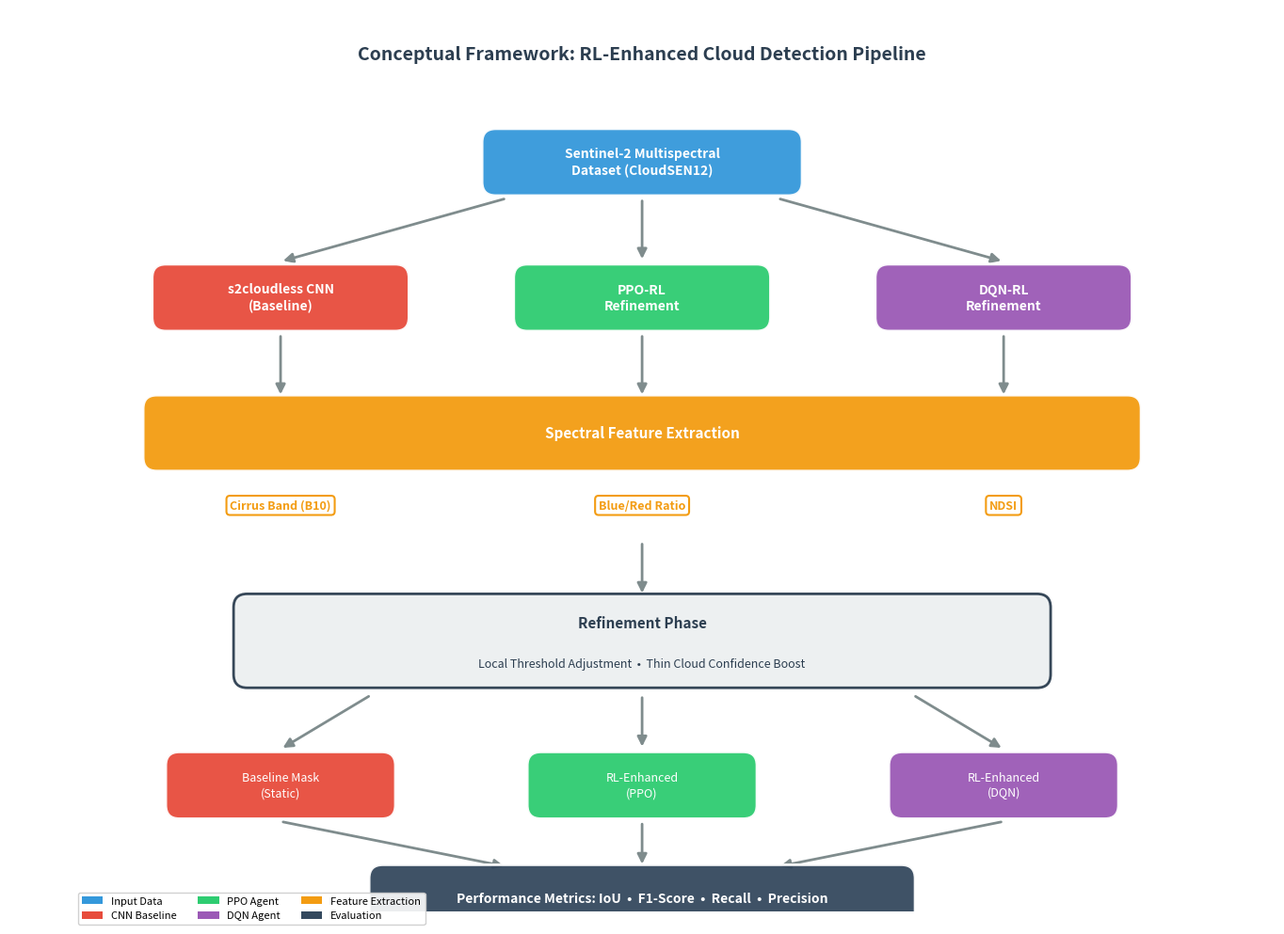
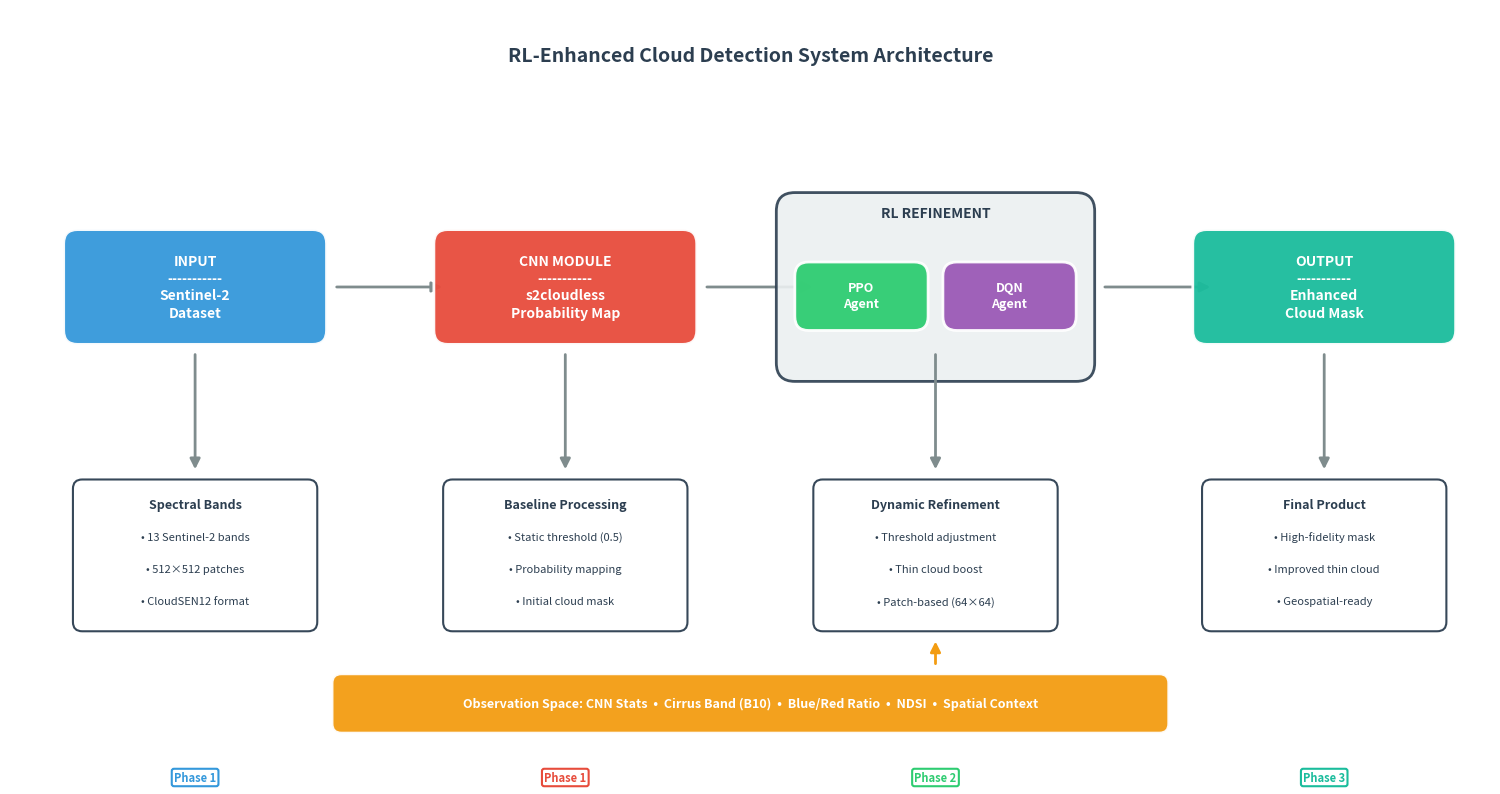

These charts were generated, in order, by the following Python code:
"""
Generate Chapter 3 Methodology Figures
- Figure 3.2.1: Conceptual Framework
- Figure 3.3.1: System Architecture Pipeline

Creates colorful, publication-quality diagrams.
"""

import matplotlib.pyplot as plt
import matplotlib.patches as mpatches
from matplotlib.patches import FancyBboxPatch, FancyArrowPatch, Rectangle
import numpy as np
import os

# Create output directory
output_dir = 'results/thesis_figures'
os.makedirs(output_dir, exist_ok=True)

# Color palette - modern, colorful scheme
COLORS = {
    'input': '#3498db',        # Blue - input/data
    'cnn': '#e74c3c',          # Red - CNN baseline
    'ppo': '#2ecc71',          # Green - PPO
    'dqn': '#9b59b6',          # Purple - DQN
    'feature': '#f39c12',      # Orange - feature extraction
    'output': '#1abc9c',       # Teal - output
    'metrics': '#34495e',      # Dark gray - metrics
    'arrow': '#7f8c8d',        # Gray - arrows
    'text': '#2c3e50',         # Dark text
    'white': '#ffffff',
    'light_bg': '#ecf0f1',     # Light background
}


def draw_rounded_box(ax, x, y, width, height, text, color, fontsize=10, 
                     text_color='white', bold=False, multiline=False):
    """Draw a rounded rectangle with centered text."""
    box = FancyBboxPatch(
        (x - width/2, y - height/2), width, height,
        boxstyle="round,pad=0.02,rounding_size=0.15",
        facecolor=color, edgecolor='white', linewidth=2,
        alpha=0.95
    )
    ax.add_patch(box)
    
    weight = 'bold' if bold else 'normal'
    if multiline and '\n' in text:
        ax.text(x, y, text, ha='center', va='center', fontsize=fontsize,
                color=text_color, fontweight=weight, linespacing=1.3)
    else:
        ax.text(x, y, text, ha='center', va='center', fontsize=fontsize,
                color=text_color, fontweight=weight)
    return box


def draw_arrow(ax, start, end, color=None, style='simple', connectionstyle='arc3,rad=0'):
    """Draw an arrow between two points."""
    if color is None:
        color = COLORS['arrow']
    
    arrow = FancyArrowPatch(
        start, end,
        arrowstyle='-|>',
        mutation_scale=15,
        lw=2,
        color=color,
        connectionstyle=connectionstyle
    )
    ax.add_patch(arrow)
    return arrow


def generate_figure_3_2_1():
    """
    Figure 3.2.1: Conceptual Framework
    Shows the experimental workflow with three detection branches.
    """
    fig, ax = plt.subplots(figsize=(14, 10), facecolor='white')
    ax.set_xlim(0, 14)
    ax.set_ylim(0, 10)
    ax.set_aspect('equal')
    ax.axis('off')
    
    # Title
    ax.text(7, 9.5, 'Conceptual Framework: RL-Enhanced Cloud Detection Pipeline',
            ha='center', va='center', fontsize=14, fontweight='bold', color=COLORS['text'])
    
    # === ROW 1: Input Dataset ===
    draw_rounded_box(ax, 7, 8.3, 3.5, 0.7, 'Sentinel-2 Multispectral\nDataset (CloudSEN12)', 
                     COLORS['input'], fontsize=10, bold=True, multiline=True)
    
    # === ROW 2: Three Detection Branches ===
    # Arrows from dataset to three branches
    draw_arrow(ax, (5.5, 7.9), (3, 7.2))
    draw_arrow(ax, (7, 7.9), (7, 7.2))
    draw_arrow(ax, (8.5, 7.9), (11, 7.2))
    
    # Three branches
    draw_rounded_box(ax, 3, 6.8, 2.8, 0.7, 's2cloudless CNN\n(Baseline)', 
                     COLORS['cnn'], fontsize=10, bold=True, multiline=True)
    draw_rounded_box(ax, 7, 6.8, 2.8, 0.7, 'PPO-RL\nRefinement', 
                     COLORS['ppo'], fontsize=10, bold=True, multiline=True)
    draw_rounded_box(ax, 11, 6.8, 2.8, 0.7, 'DQN-RL\nRefinement', 
                     COLORS['dqn'], fontsize=10, bold=True, multiline=True)
    
    # === ROW 3: Spectral Feature Extraction ===
    # Arrows down
    draw_arrow(ax, (3, 6.4), (3, 5.7))
    draw_arrow(ax, (7, 6.4), (7, 5.7))
    draw_arrow(ax, (11, 6.4), (11, 5.7))
    
    # Feature extraction box (spans across)
    feature_box = FancyBboxPatch(
        (1.5, 4.9), 11, 0.8,
        boxstyle="round,pad=0.02,rounding_size=0.15",
        facecolor=COLORS['feature'], edgecolor='white', linewidth=2,
        alpha=0.95
    )
    ax.add_patch(feature_box)
    ax.text(7, 5.3, 'Spectral Feature Extraction', 
            ha='center', va='center', fontsize=11, fontweight='bold', color='white')
    
    # Feature details below
    features = ['Cirrus Band (B10)', 'Blue/Red Ratio', 'NDSI']
    for i, feat in enumerate(features):
        x_pos = 3 + i * 4
        ax.text(x_pos, 4.5, feat, ha='center', va='center', fontsize=9, 
                color=COLORS['feature'], fontweight='bold',
                bbox=dict(boxstyle='round,pad=0.3', facecolor='white', edgecolor=COLORS['feature'], linewidth=1.5))
    
    # === ROW 4: Refinement Phase ===
    draw_arrow(ax, (7, 4.1), (7, 3.5))
    
    refinement_box = FancyBboxPatch(
        (2.5, 2.5), 9, 1,
        boxstyle="round,pad=0.02,rounding_size=0.15",
        facecolor=COLORS['light_bg'], edgecolor=COLORS['text'], linewidth=2,
        alpha=0.95
    )
    ax.add_patch(refinement_box)
    ax.text(7, 3.2, 'Refinement Phase', 
            ha='center', va='center', fontsize=11, fontweight='bold', color=COLORS['text'])
    ax.text(7, 2.75, 'Local Threshold Adjustment  •  Thin Cloud Confidence Boost', 
            ha='center', va='center', fontsize=9, color=COLORS['text'])
    
    # === ROW 5: Output Masks ===
    draw_arrow(ax, (4, 2.4), (3, 1.8))
    draw_arrow(ax, (7, 2.4), (7, 1.8))
    draw_arrow(ax, (10, 2.4), (11, 1.8))
    
    draw_rounded_box(ax, 3, 1.4, 2.5, 0.7, 'Baseline Mask\n(Static)', 
                     COLORS['cnn'], fontsize=9, bold=False, multiline=True)
    draw_rounded_box(ax, 7, 1.4, 2.5, 0.7, 'RL-Enhanced\n(PPO)', 
                     COLORS['ppo'], fontsize=9, bold=False, multiline=True)
    draw_rounded_box(ax, 11, 1.4, 2.5, 0.7, 'RL-Enhanced\n(DQN)', 
                     COLORS['dqn'], fontsize=9, bold=False, multiline=True)
    
    # === ROW 6: Metrics Evaluation ===
    draw_arrow(ax, (3, 1.0), (5.5, 0.5))
    draw_arrow(ax, (7, 1.0), (7, 0.5))
    draw_arrow(ax, (11, 1.0), (8.5, 0.5))
    
    metrics_box = FancyBboxPatch(
        (4, -0.2), 6, 0.7,
        boxstyle="round,pad=0.02,rounding_size=0.15",
        facecolor=COLORS['metrics'], edgecolor='white', linewidth=2,
        alpha=0.95
    )
    ax.add_patch(metrics_box)
    ax.text(7, 0.15, 'Performance Metrics: IoU  •  F1-Score  •  Recall  •  Precision', 
            ha='center', va='center', fontsize=10, fontweight='bold', color='white')
    
    # Add legend
    legend_elements = [
        mpatches.Patch(facecolor=COLORS['input'], label='Input Data'),
        mpatches.Patch(facecolor=COLORS['cnn'], label='CNN Baseline'),
        mpatches.Patch(facecolor=COLORS['ppo'], label='PPO Agent'),
        mpatches.Patch(facecolor=COLORS['dqn'], label='DQN Agent'),
        mpatches.Patch(facecolor=COLORS['feature'], label='Feature Extraction'),
        mpatches.Patch(facecolor=COLORS['metrics'], label='Evaluation'),
    ]
    ax.legend(handles=legend_elements, loc='lower left', fontsize=8, 
              framealpha=0.9, ncol=3, bbox_to_anchor=(0.05, -0.02))
    
    plt.tight_layout()
    filepath = os.path.join(output_dir, 'Figure_3_2_1_Conceptual_Framework.png')
    plt.savefig(filepath, dpi=300, bbox_inches='tight', facecolor='white', edgecolor='none')
    plt.close()
    print(f"✅ Saved: {filepath}")
    return filepath


def generate_figure_3_3_1():
    """
    Figure 3.3.1: System Architecture Pipeline
    Shows the linear modular workflow from input to output.
    """
    fig, ax = plt.subplots(figsize=(16, 8), facecolor='white')
    ax.set_xlim(0, 16)
    ax.set_ylim(0, 8)
    ax.set_aspect('equal')
    ax.axis('off')
    
    # Title
    ax.text(8, 7.5, 'RL-Enhanced Cloud Detection System Architecture',
            ha='center', va='center', fontsize=14, fontweight='bold', color=COLORS['text'])
    
    # === MAIN PIPELINE (centered) ===
    y_main = 5.0
    box_width = 2.8
    box_height = 1.2
    
    # Stage 1: Input Dataset
    draw_rounded_box(ax, 2, y_main, box_width, box_height, 
                     'INPUT\n-----------\nSentinel-2\nDataset', 
                     COLORS['input'], fontsize=10, bold=True, multiline=True)
    
    # Arrow 1→2
    draw_arrow(ax, (3.5, y_main), (4.7, y_main), color=COLORS['arrow'])
    
    # Stage 2: CNN Module
    draw_rounded_box(ax, 6, y_main, box_width, box_height,
                     'CNN MODULE\n-----------\ns2cloudless\nProbability Map',
                     COLORS['cnn'], fontsize=10, bold=True, multiline=True)
    
    # Arrow 2→3
    draw_arrow(ax, (7.5, y_main), (8.7, y_main), color=COLORS['arrow'])
    
    # Stage 3: RL Refinement
    # Create a compound box for RL
    rl_x = 10
    rl_box = FancyBboxPatch(
        (rl_x - box_width/2 - 0.3, y_main - box_height/2 - 0.4), 
        box_width + 0.6, box_height + 0.8,
        boxstyle="round,pad=0.02,rounding_size=0.2",
        facecolor=COLORS['light_bg'], edgecolor=COLORS['text'], linewidth=2,
        alpha=0.9
    )
    ax.add_patch(rl_box)
    ax.text(rl_x, y_main + 0.8, 'RL REFINEMENT', 
            ha='center', va='center', fontsize=10, fontweight='bold', color=COLORS['text'])
    
    # PPO and DQN sub-boxes
    draw_rounded_box(ax, rl_x - 0.8, y_main - 0.1, 1.4, 0.7, 'PPO\nAgent',
                     COLORS['ppo'], fontsize=9, bold=True, multiline=True)
    draw_rounded_box(ax, rl_x + 0.8, y_main - 0.1, 1.4, 0.7, 'DQN\nAgent',
                     COLORS['dqn'], fontsize=9, bold=True, multiline=True)
    
    # Arrow 3→4
    draw_arrow(ax, (11.8, y_main), (13.0, y_main), color=COLORS['arrow'])
    
    # Stage 4: Output
    draw_rounded_box(ax, 14.2, y_main, box_width, box_height,
                     'OUTPUT\n-----------\nEnhanced\nCloud Mask',
                     COLORS['output'], fontsize=10, bold=True, multiline=True)
    
    # === DETAIL SECTION (below main pipeline) ===
    y_detail = 2.2
    
    # Section headers
    sections = [
        (2, 'Spectral Bands', ['• 13 Sentinel-2 bands', '• 512×512 patches', '• CloudSEN12 format']),
        (6, 'Baseline Processing', ['• Static threshold (0.5)', '• Probability mapping', '• Initial cloud mask']),
        (10, 'Dynamic Refinement', ['• Threshold adjustment', '• Thin cloud boost', '• Patch-based (64×64)']),
        (14.2, 'Final Product', ['• High-fidelity mask', '• Improved thin cloud', '• Geospatial-ready']),
    ]
    
    for x, title, details in sections:
        # Detail box
        detail_box = FancyBboxPatch(
            (x - 1.3, y_detail - 0.9), 2.6, 1.6,
            boxstyle="round,pad=0.02,rounding_size=0.1",
            facecolor='white', edgecolor=COLORS['text'], linewidth=1.5,
            alpha=0.95
        )
        ax.add_patch(detail_box)
        
        # Arrow from main to detail
        draw_arrow(ax, (x, y_main - box_height/2 - 0.1), (x, y_detail + 0.8), 
                   color=COLORS['arrow'])
        
        # Title
        ax.text(x, y_detail + 0.45, title, ha='center', va='center', 
                fontsize=9, fontweight='bold', color=COLORS['text'])
        
        # Details
        for i, detail in enumerate(details):
            ax.text(x, y_detail + 0.1 - i*0.35, detail, ha='center', va='center',
                    fontsize=8, color=COLORS['text'])
    
    # === OBSERVATION SPACE BOX (bottom) ===
    obs_y = 0.5
    obs_box = FancyBboxPatch(
        (3.5, obs_y - 0.3), 9, 0.6,
        boxstyle="round,pad=0.02,rounding_size=0.1",
        facecolor=COLORS['feature'], edgecolor='white', linewidth=2,
        alpha=0.95
    )
    ax.add_patch(obs_box)
    ax.text(8, obs_y, 'Observation Space: CNN Stats  •  Cirrus Band (B10)  •  Blue/Red Ratio  •  NDSI  •  Spatial Context',
            ha='center', va='center', fontsize=9, fontweight='bold', color='white')
    
    # Arrow from observation to RL
    draw_arrow(ax, (10, obs_y + 0.4), (10, y_detail - 1.0), color=COLORS['feature'])
    
    # Add phase labels at bottom
    phase_y = -0.3
    phases = [
        (2, 'Phase 1', COLORS['input']),
        (6, 'Phase 1', COLORS['cnn']),
        (10, 'Phase 2', COLORS['ppo']),
        (14.2, 'Phase 3', COLORS['output']),
    ]
    for x, label, color in phases:
        ax.text(x, phase_y, label, ha='center', va='center', fontsize=8,
                fontweight='bold', color=color,
                bbox=dict(boxstyle='round,pad=0.2', facecolor='white', 
                         edgecolor=color, linewidth=1.5))
    
    plt.tight_layout()
    filepath = os.path.join(output_dir, 'Figure_3_3_1_System_Architecture.png')
    plt.savefig(filepath, dpi=300, bbox_inches='tight', facecolor='white', edgecolor='none')
    plt.close()
    print(f"✅ Saved: {filepath}")
    return filepath


def main():
    print("="*60)
    print("Generating Chapter 3 Methodology Figures")
    print("="*60)
    
    # Generate both figures
    fig1 = generate_figure_3_2_1()
    fig2 = generate_figure_3_3_1()
    
    print("\n" + "="*60)
    print("✅ All figures generated successfully!")
    print(f"📂 Output directory: {output_dir}")
    print("="*60)
    
    return [fig1, fig2]


if __name__ == "__main__":
    main()
